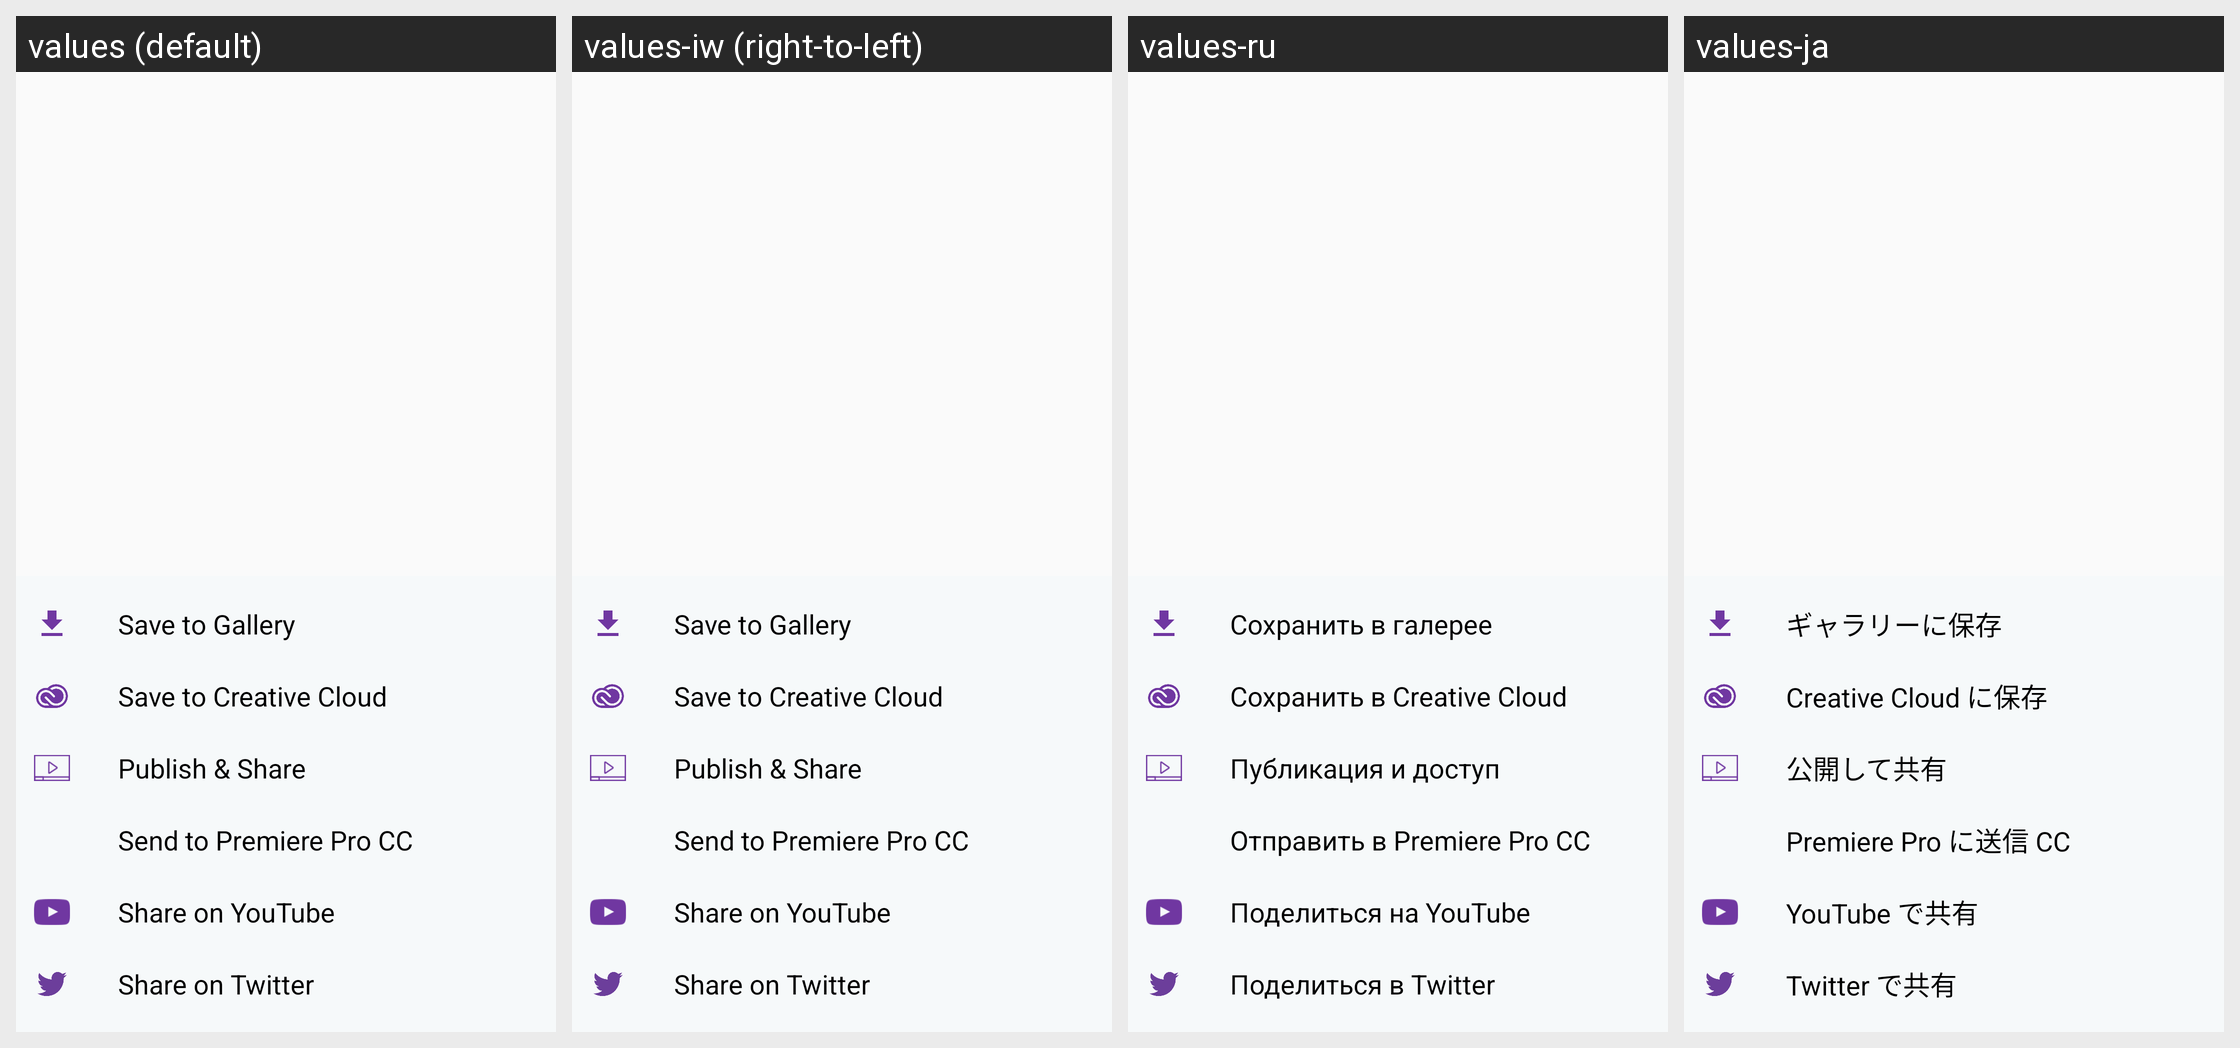

The same Android screen rendered under several of its app's locales, left to right. List the strings drawn on it with the default value and each locale's translation.
Android screen res/layout/sharing_options.xml rendered under 4 locales, left to right: values (default), values-iw (right-to-left), values-ru, values-ja. Device: Nexus 5 (rendered at 1080×1920; each locale shown at half size, 540×960, under a caption strip naming it); theme AppTheme.
Other locales in the repository, not shown: values-af, values-bn, values-ca, values-cs, values-da, values-da-rDK, values-de, values-en-rGB, values-en-rIN, values-es, values-fi, values-fr, values-fr-rCA, values-gu, values-hi, values-hr, values-hu, values-in, values-it, values-kn, values-ko, values-ko-rKR, values-lt, values-lv, values-ml, values-mr, values-ms, values-nb, values-nb-rNO, values-nl, values-pa, values-pl, values-pt, values-pt-rBR, values-ro, values-sk, values-sr, values-sv, values-sv-rSE, values-sw, values-te, values-tr, values-uk, values-zh-rCN, values-zh-rHK, values-zh-rTW.
Strings drawn on this screen, with the default value and each locale's value (text and hints the layout hard-codes, and strings that could not be matched under every locale, appear in the picture but are not listed):

sharing_picker_camera
  values: Save to Gallery
  values-iw: Save to Gallery  [not translated; the default value is used]
  values-ru: Сохранить в галерее
  values-ja: ギャラリーに保存

sharing_picker_creative_cloud
  values: Save to Creative Cloud
  values-iw: Save to Creative Cloud  [not translated; the default value is used]
  values-ru: Сохранить в Creative Cloud
  values-ja: Creative Cloud に保存

sharing_picker_publish
  values: Publish & Share
  values-iw: Publish & Share  [not translated; the default value is used]
  values-ru: Публикация и доступ
  values-ja: 公開して共有

sharing_picker_edit_pr
  values: Send to Premiere Pro CC
  values-iw: Send to Premiere Pro CC  [not translated; the default value is used]
  values-ru: Отправить в Premiere Pro CC
  values-ja: Premiere Pro に送信 CC

sharing_picker_youtube
  values: Share on YouTube
  values-iw: Share on YouTube  [not translated; the default value is used]
  values-ru: Поделиться на YouTube
  values-ja: YouTube で共有

sharing_picker_twitter
  values: Share on Twitter
  values-iw: Share on Twitter  [not translated; the default value is used]
  values-ru: Поделиться в Twitter
  values-ja: Twitter で共有
